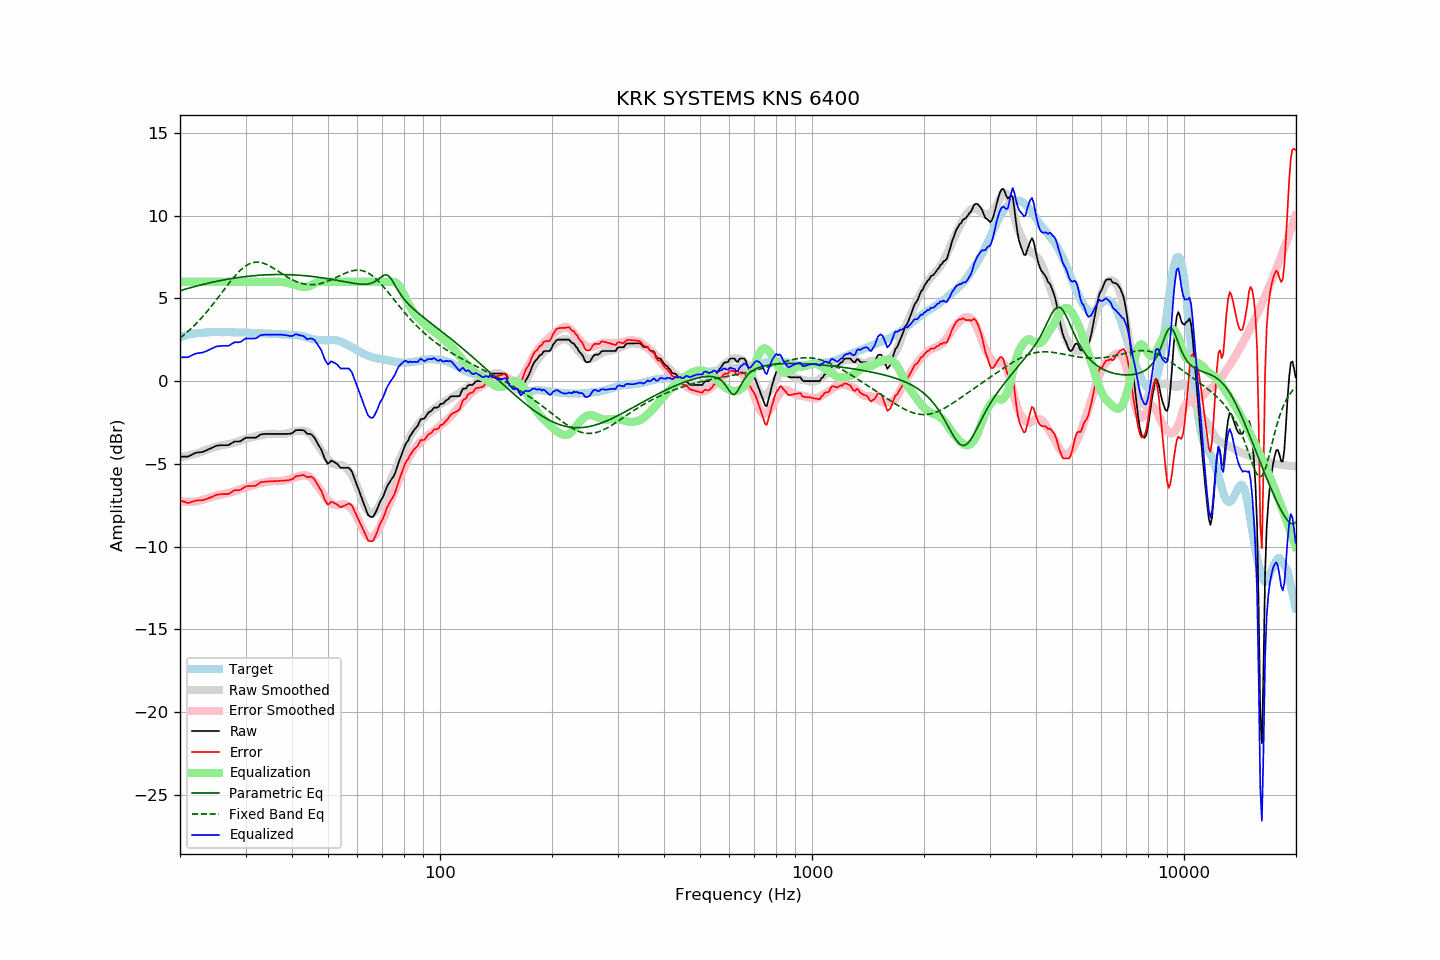

The data file committed next to this chart (first rows):
frequency, raw, error, smoothed, error_smoothed, equalization, parametric_eq, fixed_band_eq, equalized_raw, equalized_smoothed, target
20.00, -4.56, -7.20, -4.59, -7.25, 6.00, 5.46, 2.61, 1.44, 1.41, 2.64
20.20, -4.56, -7.24, -4.58, -7.26, 6.00, 5.49, 2.68, 1.44, 1.42, 2.68
20.40, -4.56, -7.27, -4.56, -7.28, 6.00, 5.52, 2.76, 1.44, 1.44, 2.71
20.61, -4.56, -7.30, -4.54, -7.28, 6.00, 5.55, 2.84, 1.44, 1.46, 2.74
20.81, -4.56, -7.34, -4.52, -7.29, 6.00, 5.58, 2.92, 1.44, 1.48, 2.78
21.02, -4.56, -7.38, -4.50, -7.29, 6.00, 5.61, 3.01, 1.44, 1.50, 2.82
21.23, -4.51, -7.34, -4.48, -7.29, 6.00, 5.63, 3.09, 1.49, 1.52, 2.83
21.44, -4.46, -7.31, -4.46, -7.29, 6.00, 5.66, 3.18, 1.54, 1.54, 2.85
21.66, -4.41, -7.28, -4.43, -7.28, 6.00, 5.69, 3.28, 1.59, 1.57, 2.87
21.87, -4.36, -7.24, -4.41, -7.28, 6.00, 5.71, 3.37, 1.64, 1.59, 2.88
22.09, -4.33, -7.23, -4.38, -7.26, 6.00, 5.74, 3.47, 1.67, 1.62, 2.90
22.31, -4.31, -7.21, -4.35, -7.25, 6.00, 5.76, 3.57, 1.69, 1.65, 2.90
22.54, -4.30, -7.21, -4.32, -7.23, 6.00, 5.79, 3.67, 1.70, 1.68, 2.91
22.76, -4.29, -7.20, -4.28, -7.20, 6.00, 5.81, 3.78, 1.71, 1.72, 2.91
22.99, -4.28, -7.19, -4.24, -7.17, 6.00, 5.84, 3.89, 1.72, 1.76, 2.91
23.22, -4.24, -7.16, -4.20, -7.14, 6.00, 5.86, 4.00, 1.76, 1.80, 2.92
23.45, -4.20, -7.13, -4.17, -7.11, 6.00, 5.88, 4.11, 1.80, 1.83, 2.93
23.69, -4.16, -7.10, -4.13, -7.08, 6.00, 5.91, 4.22, 1.84, 1.87, 2.94
23.92, -4.11, -7.06, -4.10, -7.05, 6.00, 5.93, 4.34, 1.89, 1.90, 2.95
24.16, -4.07, -7.03, -4.06, -7.02, 6.00, 5.95, 4.46, 1.93, 1.94, 2.96
24.40, -4.02, -6.99, -4.03, -6.99, 6.00, 5.97, 4.58, 1.98, 1.97, 2.97
24.65, -3.98, -6.94, -4.00, -6.96, 6.00, 6.00, 4.71, 2.02, 2.00, 2.96
24.89, -3.93, -6.89, -3.98, -6.94, 6.00, 6.02, 4.83, 2.07, 2.02, 2.96
25.14, -3.90, -6.86, -3.95, -6.91, 6.00, 6.04, 4.96, 2.10, 2.05, 2.96
25.39, -3.89, -6.85, -3.93, -6.89, 6.00, 6.06, 5.09, 2.11, 2.07, 2.96
25.65, -3.88, -6.84, -3.90, -6.86, 6.00, 6.08, 5.22, 2.12, 2.10, 2.96
25.91, -3.87, -6.82, -3.88, -6.84, 6.00, 6.09, 5.34, 2.13, 2.12, 2.95
26.16, -3.87, -6.83, -3.86, -6.82, 6.00, 6.11, 5.47, 2.13, 2.14, 2.96
26.43, -3.87, -6.83, -3.84, -6.80, 6.00, 6.13, 5.60, 2.13, 2.16, 2.96
26.69, -3.87, -6.83, -3.82, -6.78, 6.00, 6.15, 5.73, 2.13, 2.18, 2.96
26.96, -3.87, -6.83, -3.81, -6.76, 6.00, 6.17, 5.86, 2.13, 2.19, 2.96
27.23, -3.82, -6.78, -3.79, -6.74, 6.00, 6.18, 5.98, 2.18, 2.21, 2.96
27.50, -3.76, -6.72, -3.76, -6.71, 6.00, 6.20, 6.10, 2.24, 2.24, 2.96
27.77, -3.70, -6.64, -3.73, -6.68, 6.00, 6.21, 6.22, 2.30, 2.27, 2.94
28.05, -3.65, -6.59, -3.70, -6.65, 6.00, 6.23, 6.33, 2.35, 2.30, 2.94
28.33, -3.65, -6.58, -3.67, -6.61, 6.00, 6.24, 6.44, 2.35, 2.33, 2.93
28.62, -3.65, -6.59, -3.63, -6.57, 6.00, 6.26, 6.55, 2.35, 2.37, 2.94
28.90, -3.65, -6.59, -3.60, -6.54, 6.00, 6.27, 6.65, 2.35, 2.40, 2.94
29.19, -3.61, -6.54, -3.57, -6.51, 6.00, 6.28, 6.74, 2.39, 2.43, 2.93
29.48, -3.54, -6.48, -3.54, -6.48, 6.00, 6.30, 6.82, 2.46, 2.46, 2.94
29.78, -3.47, -6.41, -3.52, -6.45, 6.00, 6.31, 6.90, 2.53, 2.48, 2.94
30.08, -3.42, -6.36, -3.49, -6.42, 6.00, 6.32, 6.97, 2.58, 2.51, 2.94
30.38, -3.42, -6.35, -3.47, -6.39, 6.00, 6.33, 7.03, 2.58, 2.53, 2.93
30.68, -3.42, -6.35, -3.44, -6.36, 6.00, 6.34, 7.08, 2.58, 2.56, 2.93
30.99, -3.42, -6.33, -3.42, -6.34, 6.00, 6.35, 7.12, 2.58, 2.58, 2.91
31.30, -3.42, -6.33, -3.39, -6.30, 6.00, 6.36, 7.15, 2.58, 2.61, 2.91
31.61, -3.42, -6.33, -3.36, -6.27, 6.00, 6.37, 7.17, 2.58, 2.64, 2.91
31.93, -3.42, -6.32, -3.34, -6.24, 6.00, 6.38, 7.19, 2.58, 2.66, 2.90
32.24, -3.37, -6.26, -3.31, -6.21, 6.00, 6.39, 7.19, 2.63, 2.69, 2.89
32.57, -3.30, -6.19, -3.29, -6.19, 6.00, 6.40, 7.19, 2.70, 2.71, 2.89
32.89, -3.23, -6.12, -3.28, -6.17, 6.00, 6.40, 7.17, 2.77, 2.72, 2.89
33.22, -3.21, -6.09, -3.26, -6.14, 6.00, 6.41, 7.15, 2.79, 2.74, 2.88
33.55, -3.20, -6.08, -3.24, -6.12, 6.00, 6.41, 7.12, 2.80, 2.76, 2.88
33.89, -3.19, -6.07, -3.22, -6.10, 6.00, 6.42, 7.08, 2.81, 2.78, 2.88
34.23, -3.19, -6.07, -3.21, -6.08, 6.00, 6.42, 7.04, 2.81, 2.79, 2.88
34.57, -3.19, -6.06, -3.19, -6.06, 6.00, 6.43, 6.99, 2.81, 2.81, 2.87
34.92, -3.19, -6.06, -3.18, -6.05, 6.00, 6.43, 6.94, 2.81, 2.82, 2.87
35.27, -3.19, -6.05, -3.18, -6.04, 6.00, 6.43, 6.89, 2.81, 2.82, 2.86
35.62, -3.19, -6.04, -3.18, -6.03, 6.00, 6.44, 6.83, 2.81, 2.82, 2.85
35.97, -3.19, -6.04, -3.18, -6.03, 6.00, 6.44, 6.77, 2.81, 2.82, 2.85
... 635 more rows
